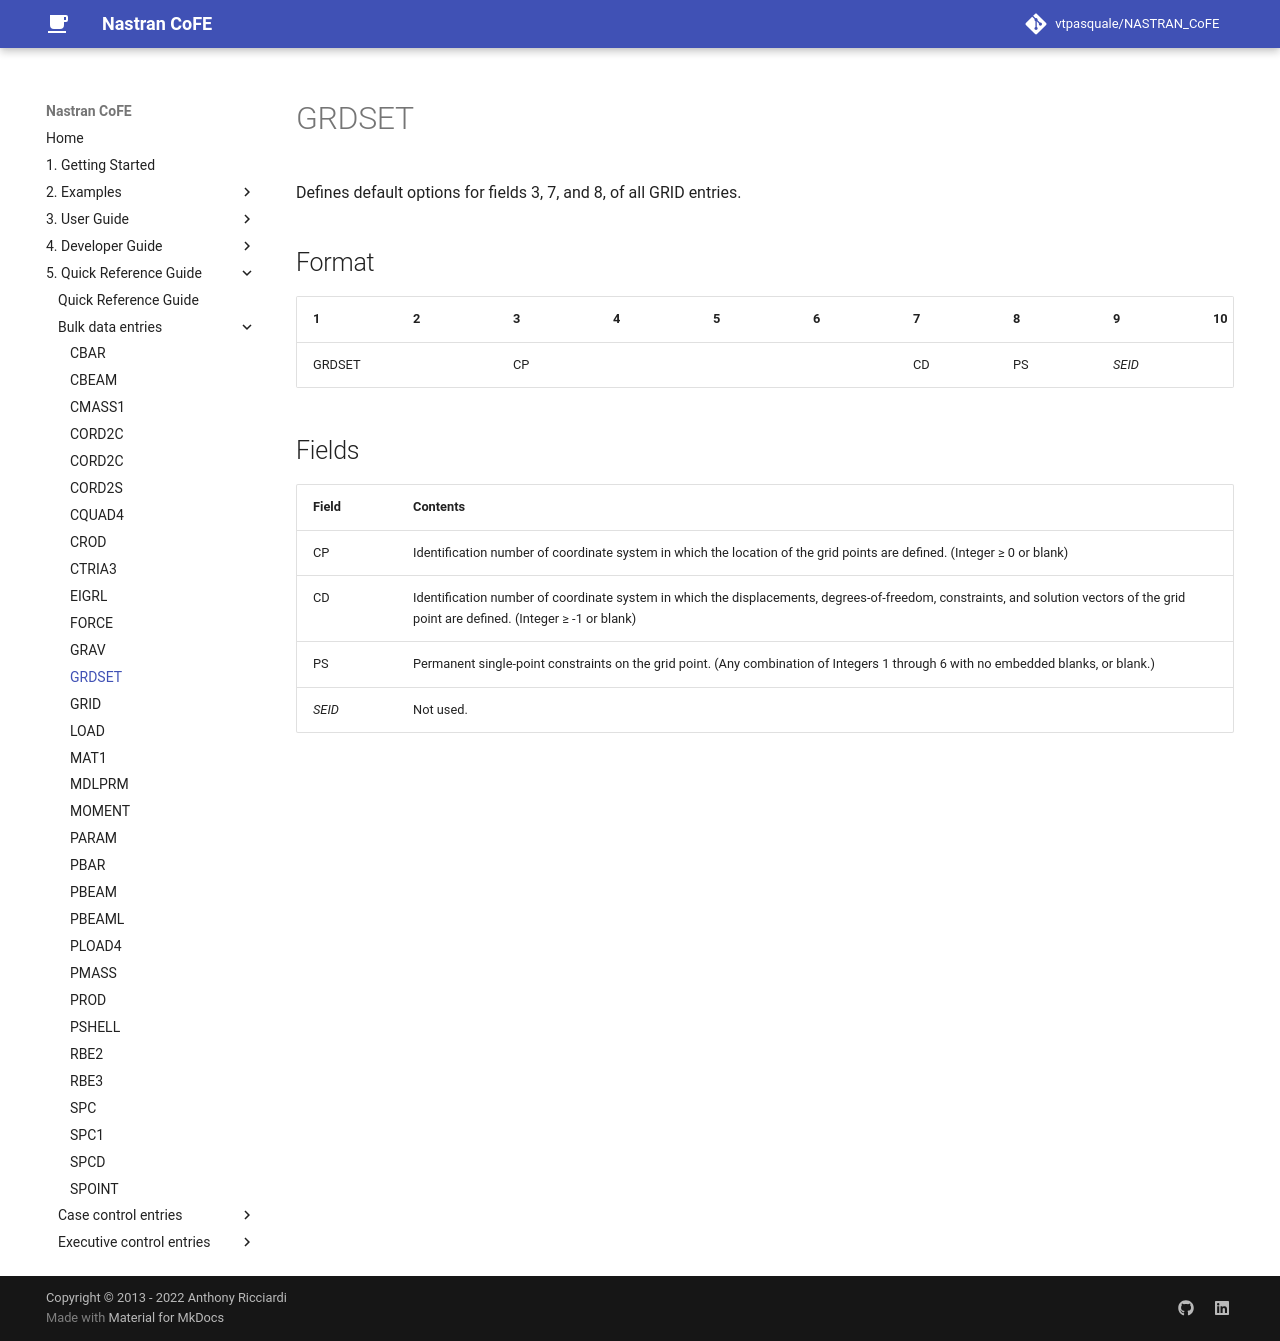

repository: vtpasquale/NASTRAN_CoFE · page: 5._Quick_Reference_Guide/bulk_data_entries/GRDSET/index.html · generator: mkdocs

---
hide:
  - toc
---
# GRDSET
Defines default options for fields 3, 7, and 8, of all GRID entries.

## Format
| 1        | 2        | 3        | 4        | 5        | 6        | 7        | 8        | 9        | 10       | 
| -------- | -------- | -------- | -------- | -------- | -------- | -------- | -------- | -------- | -------- | 
| GRDSET   |          | CP       |          |          |          | CD       | PS       | _SEID_   |          |

## Fields
| Field      | Contents |
| ---------- | -------- |
| CP | Identification number of coordinate system in which the location of the grid points are defined. (Integer ≥ 0 or blank) |
| CD | Identification number of coordinate system in which the displacements, degrees-of-freedom, constraints, and solution vectors of the grid point are defined. (Integer ≥ -1 or blank) |
| PS | Permanent single-point constraints on the grid point. (Any combination of Integers 1 through 6 with no embedded blanks, or blank.) |
|  _SEID_ | Not used. |
